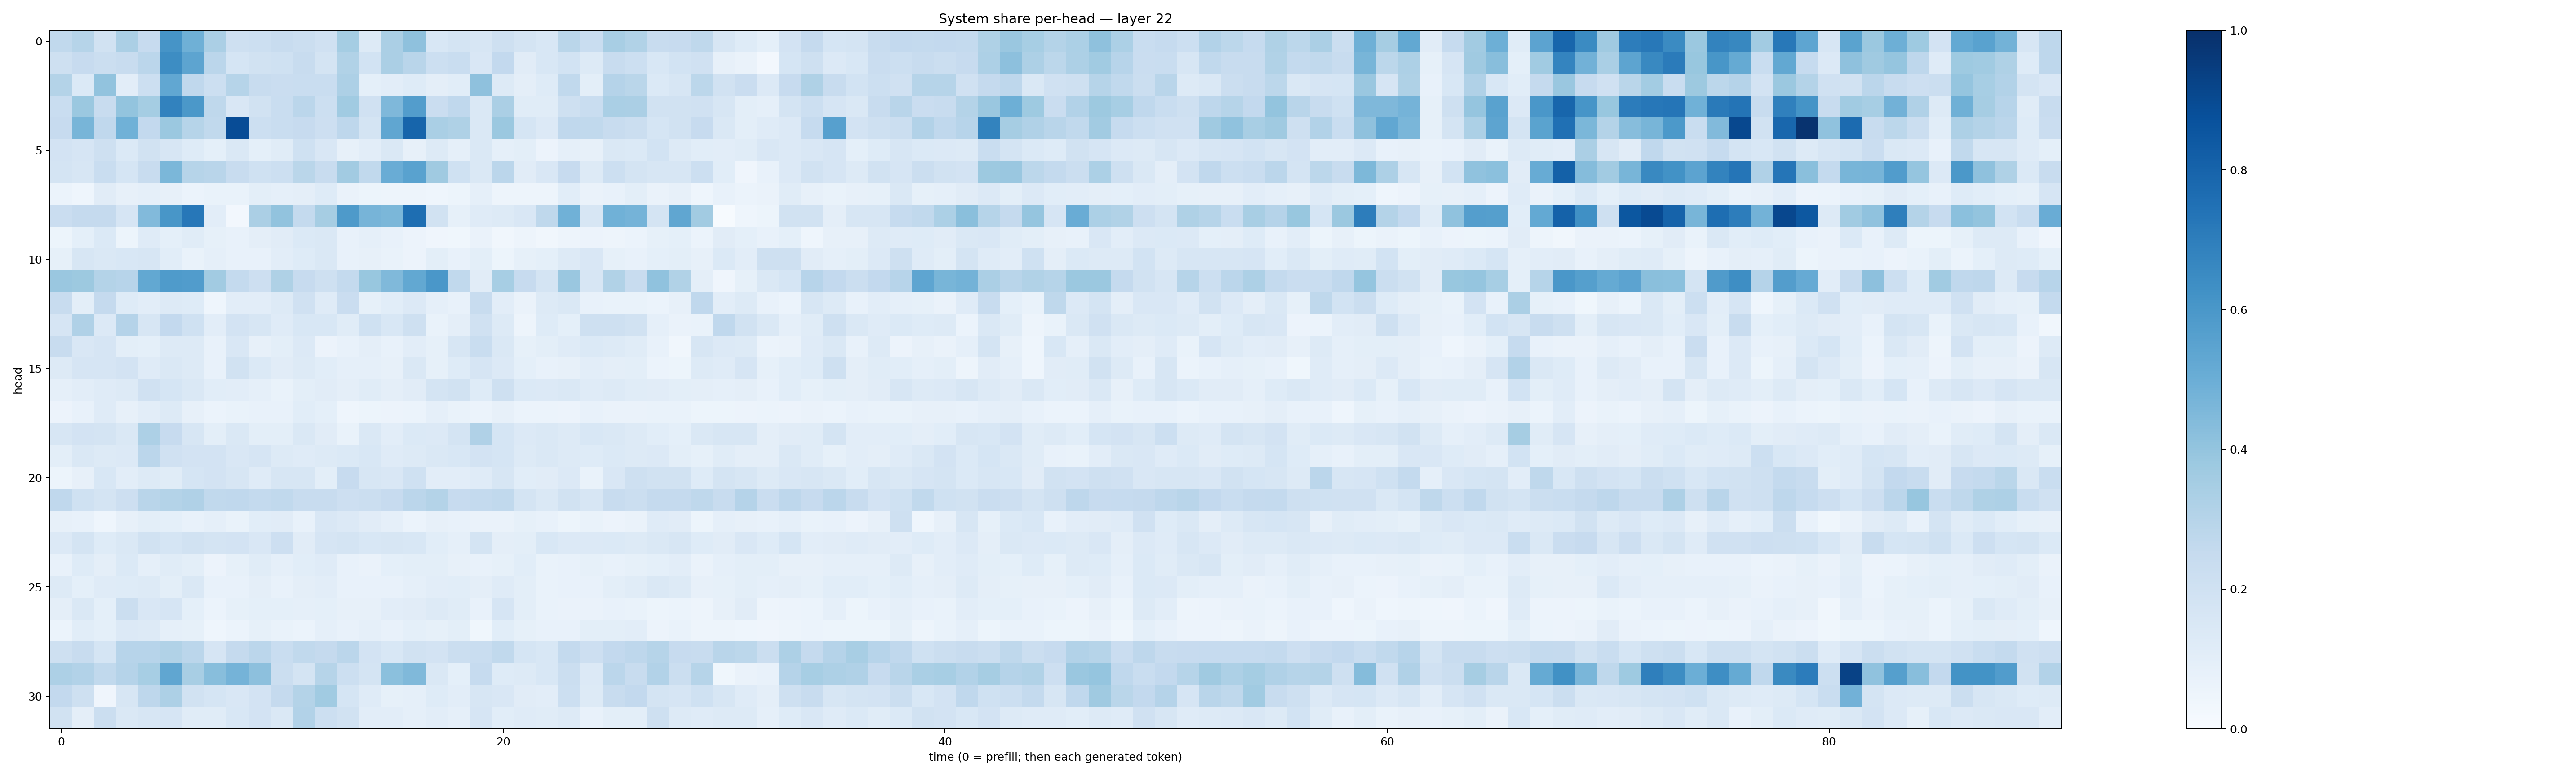

Source data for this figure (header and first rows):
0.2645198, 0.3002141, 0.18817356, 0.3339065, 0.24224085, 0.6115449, 0.49214002, 0.33506986, 0.20765993, 0.21489501, 0.23492424, 0.22183807, 0.19576521, 0.35510173, 0.12761347, 0.3355258, 0.41216534, 0.1530451, 0.17707582, 0.1597655, 0.20935927, 0.17671296, 0.15613331, 0.28638563
0.209, 0.2441, 0.2205, 0.2413, 0.285, 0.6421, 0.5414, 0.2824, 0.1705, 0.1933, 0.2, 0.2351, 0.1759, 0.3132, 0.1838, 0.3342, 0.2919, 0.217, 0.2335, 0.1516, 0.26, 0.1096, 0.1545, 0.1843
0.3048, 0.1398, 0.4043, 0.1043, 0.2151, 0.5284, 0.2681, 0.2186, 0.2991, 0.2373, 0.228, 0.2335, 0.2336, 0.3249, 0.09213, 0.105, 0.1215, 0.09401, 0.1055, 0.411, 0.13, 0.09603, 0.122, 0.2656
0.2331, 0.381, 0.2352, 0.4021, 0.3528, 0.6804, 0.5968, 0.2717, 0.1512, 0.1882, 0.2319, 0.2837, 0.2174, 0.3651, 0.1982, 0.453, 0.5714, 0.2293, 0.2683, 0.1474, 0.3333, 0.1164, 0.115, 0.2067
0.2437, 0.4682, 0.2662, 0.4879, 0.26, 0.3825, 0.2987, 0.2652, 0.8895, 0.2173, 0.2307, 0.2447, 0.2115, 0.277, 0.1733, 0.5336, 0.7961, 0.337, 0.3221, 0.1451, 0.3807, 0.1711, 0.1338, 0.2662
0.1802, 0.1649, 0.2069, 0.1392, 0.1918, 0.159, 0.1226, 0.09228, 0.1419, 0.09269, 0.116, 0.201, 0.1517, 0.08027, 0.1035, 0.1408, 0.0793, 0.1256, 0.08694, 0.1439, 0.08657, 0.1007, 0.05541, 0.0889
0.1765, 0.1608, 0.2339, 0.1694, 0.2367, 0.4579, 0.2985, 0.2901, 0.2368, 0.2003, 0.2149, 0.2885, 0.2364, 0.3613, 0.2627, 0.507, 0.5511, 0.3678, 0.2017, 0.1416, 0.2836, 0.1114, 0.1517, 0.2438
0.06222, 0.04363, 0.1111, 0.07815, 0.08601, 0.07966, 0.06228, 0.06707, 0.06641, 0.1008, 0.08752, 0.09671, 0.1229, 0.0643, 0.05247, 0.04883, 0.04737, 0.04578, 0.05167, 0.08657, 0.04763, 0.04692, 0.04975, 0.1087
0.2296, 0.2531, 0.2523, 0.1643, 0.4446, 0.6024, 0.7229, 0.1047, 0.02411, 0.3336, 0.4053, 0.2567, 0.3485, 0.5864, 0.4717, 0.4579, 0.7589, 0.1943, 0.08212, 0.1208, 0.128, 0.1492, 0.2705, 0.4866
0.05112, 0.09331, 0.1369, 0.05383, 0.118, 0.09019, 0.1152, 0.08422, 0.07345, 0.09624, 0.1107, 0.1386, 0.148, 0.07803, 0.08883, 0.07144, 0.05852, 0.04114, 0.03844, 0.06391, 0.03381, 0.04786, 0.03407, 0.04733
0.0834, 0.1637, 0.1419, 0.1557, 0.162, 0.1064, 0.06942, 0.08971, 0.07562, 0.0772, 0.1042, 0.1231, 0.1478, 0.07307, 0.0807, 0.07004, 0.05815, 0.09963, 0.07757, 0.09788, 0.05395, 0.08551, 0.09229, 0.1281
0.3837, 0.3773, 0.3084, 0.2958, 0.5256, 0.5841, 0.5758, 0.3624, 0.2551, 0.2116, 0.3214, 0.2459, 0.2071, 0.257, 0.3885, 0.4479, 0.5265, 0.6001, 0.2635, 0.1123, 0.346, 0.243, 0.1768, 0.3828
0.2394, 0.09883, 0.251, 0.1223, 0.1028, 0.1304, 0.1248, 0.04611, 0.1031, 0.1016, 0.1254, 0.1958, 0.1194, 0.2297, 0.08375, 0.1083, 0.134, 0.08607, 0.07101, 0.2398, 0.102, 0.0643, 0.1317, 0.1411
0.1648, 0.3199, 0.1346, 0.3012, 0.1631, 0.2584, 0.2026, 0.1041, 0.1833, 0.1597, 0.1206, 0.1553, 0.155, 0.1151, 0.2001, 0.1528, 0.2069, 0.06734, 0.0963, 0.1979, 0.131, 0.04826, 0.1223, 0.09196
0.2395, 0.1505, 0.1676, 0.09921, 0.08991, 0.1285, 0.1285, 0.07635, 0.1515, 0.07843, 0.09862, 0.1331, 0.05724, 0.07171, 0.09685, 0.07187, 0.105, 0.08591, 0.1634, 0.2331, 0.1447, 0.08545, 0.09802, 0.1206
0.1304, 0.1652, 0.1663, 0.183, 0.1186, 0.1447, 0.1281, 0.07522, 0.1938, 0.1385, 0.1109, 0.1266, 0.1059, 0.08617, 0.08675, 0.08148, 0.1476, 0.08357, 0.1237, 0.1677, 0.1341, 0.09079, 0.07587, 0.08188
0.08711, 0.1035, 0.1186, 0.1261, 0.1969, 0.1681, 0.1439, 0.1068, 0.1037, 0.08742, 0.06796, 0.09816, 0.1124, 0.09396, 0.1165, 0.09447, 0.11, 0.1719, 0.1949, 0.1226, 0.2038, 0.139, 0.1363, 0.1441
0.05782, 0.07381, 0.1172, 0.08172, 0.1018, 0.1315, 0.08011, 0.05979, 0.069, 0.07117, 0.07107, 0.1075, 0.09122, 0.04562, 0.05266, 0.05477, 0.06133, 0.08601, 0.0675, 0.0597, 0.07895, 0.0609, 0.05925, 0.05631
0.1617, 0.1798, 0.1793, 0.1473, 0.3252, 0.245, 0.1596, 0.09896, 0.1432, 0.09919, 0.1006, 0.1472, 0.1119, 0.06897, 0.1433, 0.1043, 0.1401, 0.1353, 0.1764, 0.3189, 0.1718, 0.1352, 0.1419, 0.1271
0.09927, 0.1409, 0.1274, 0.1346, 0.2824, 0.1965, 0.1835, 0.1831, 0.1491, 0.1644, 0.1261, 0.1201, 0.1271, 0.1384, 0.1527, 0.1198, 0.1295, 0.1471, 0.1546, 0.1819, 0.1696, 0.1321, 0.1444, 0.1255
0.05186, 0.08165, 0.1551, 0.1021, 0.128, 0.1162, 0.17, 0.1813, 0.1589, 0.1192, 0.1635, 0.1591, 0.1003, 0.2444, 0.1574, 0.1499, 0.2006, 0.1036, 0.104, 0.121, 0.157, 0.1073, 0.1129, 0.133
0.2673, 0.1995, 0.1753, 0.2135, 0.2912, 0.3061, 0.3192, 0.2647, 0.2682, 0.2549, 0.2618, 0.241, 0.241, 0.2126, 0.2214, 0.2455, 0.2834, 0.3064, 0.2439, 0.2575, 0.2624, 0.1756, 0.1473, 0.1935
0.08104, 0.07701, 0.04681, 0.08004, 0.09986, 0.08995, 0.07596, 0.08753, 0.07011, 0.1066, 0.1119, 0.07644, 0.1499, 0.1347, 0.1098, 0.08838, 0.06075, 0.07994, 0.07392, 0.06364, 0.06507, 0.08297, 0.07101, 0.05174
0.1344, 0.1748, 0.1211, 0.144, 0.1912, 0.1706, 0.1953, 0.1796, 0.183, 0.1508, 0.2112, 0.1103, 0.1657, 0.1791, 0.1558, 0.1586, 0.1539, 0.1059, 0.08916, 0.1722, 0.09461, 0.1008, 0.1549, 0.1363
0.07427, 0.1215, 0.09501, 0.1379, 0.0888, 0.1155, 0.09869, 0.05614, 0.08247, 0.1142, 0.08712, 0.1092, 0.1202, 0.07793, 0.06597, 0.09344, 0.09914, 0.09934, 0.07824, 0.07702, 0.08588, 0.106, 0.06933, 0.07238
0.1261, 0.0904, 0.1194, 0.122, 0.1308, 0.09795, 0.1445, 0.0734, 0.07569, 0.09737, 0.07388, 0.09384, 0.1042, 0.07185, 0.07566, 0.07363, 0.08857, 0.1042, 0.1064, 0.09543, 0.1188, 0.101, 0.06815, 0.07358
0.09589, 0.1463, 0.09054, 0.2244, 0.1506, 0.1641, 0.093, 0.06063, 0.08371, 0.09301, 0.09095, 0.08841, 0.09245, 0.08018, 0.08165, 0.1047, 0.1123, 0.1326, 0.1138, 0.07188, 0.1646, 0.09944, 0.06813, 0.06255
0.05931, 0.1075, 0.09037, 0.1331, 0.1262, 0.08786, 0.08252, 0.04383, 0.06195, 0.08323, 0.06971, 0.06247, 0.08641, 0.07515, 0.08773, 0.07441, 0.09203, 0.08362, 0.09853, 0.03902, 0.1059, 0.08448, 0.07319, 0.07111
0.2077, 0.2367, 0.1701, 0.2935, 0.2962, 0.3163, 0.2819, 0.1663, 0.2531, 0.2834, 0.2344, 0.2629, 0.2516, 0.2832, 0.1822, 0.1562, 0.1901, 0.1818, 0.2247, 0.2315, 0.263, 0.1708, 0.1547, 0.2574
0.3256, 0.3105, 0.2619, 0.3036, 0.3469, 0.5329, 0.3405, 0.4261, 0.4763, 0.415, 0.2209, 0.1726, 0.3005, 0.2161, 0.1746, 0.4215, 0.4459, 0.1454, 0.09294, 0.2465, 0.125, 0.1322, 0.1548, 0.2254
0.2614, 0.2062, 0.04211, 0.1637, 0.2768, 0.3254, 0.193, 0.1697, 0.1492, 0.1834, 0.2535, 0.3053, 0.3653, 0.1681, 0.1187, 0.08586, 0.08872, 0.124, 0.1045, 0.161, 0.1489, 0.1113, 0.104, 0.2169
0.1875, 0.09716, 0.2228, 0.1477, 0.1637, 0.1679, 0.1161, 0.1169, 0.1532, 0.183, 0.1412, 0.3096, 0.2154, 0.1883, 0.1047, 0.102, 0.08862, 0.1044, 0.08731, 0.1649, 0.1056, 0.1182, 0.1141, 0.1285
